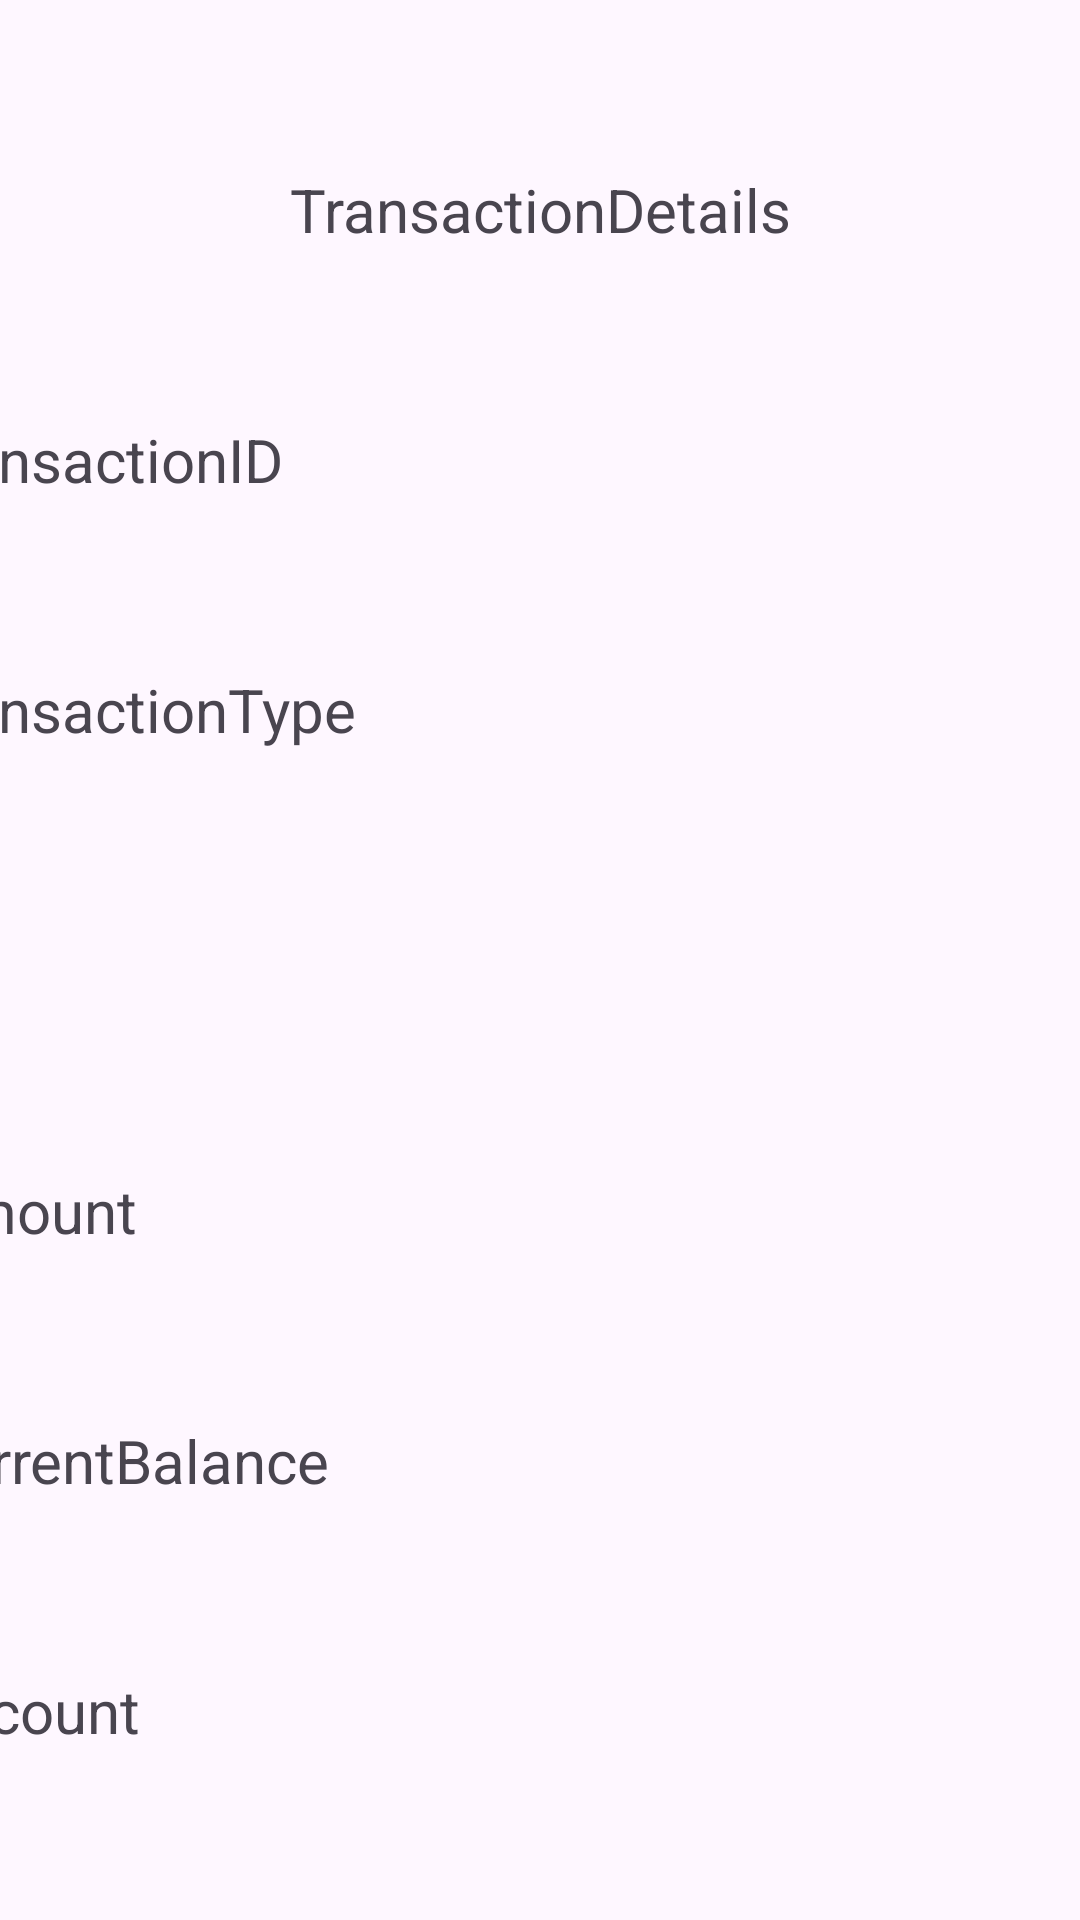

Reconstruct the res/layout file that produces this screen, plus the resources it refers to.
<!-- AndroidManifest.xml: application theme Theme.Mini_Project_Android_Views_And_Details -->
<!-- res/layout/transaction_details.xml -->
<?xml version="1.0" encoding="utf-8"?>
<androidx.constraintlayout.widget.ConstraintLayout xmlns:android="http://schemas.android.com/apk/res/android"
    xmlns:app="http://schemas.android.com/apk/res-auto"
    xmlns:tools="http://schemas.android.com/tools"
    android:layout_width="match_parent"
    android:layout_height="350dp">

    <TextView
        android:id="@+id/dateTextView"
        android:layout_width="wrap_content"
        android:layout_height="wrap_content"
        android:layout_marginEnd="369dp"
        android:text="Date"
        android:textSize="20sp"
        app:layout_constraintBottom_toTopOf="@+id/amountTextView"
        app:layout_constraintEnd_toEndOf="parent"
        app:layout_constraintStart_toStartOf="parent"
        app:layout_constraintTop_toBottomOf="@+id/transactionTypeTextView" />

    <TextView
        android:id="@+id/transactionIDTextView"
        android:layout_width="wrap_content"
        android:layout_height="wrap_content"
        android:layout_marginEnd="291dp"
        android:text="transactionID"
        android:textSize="20sp"
        app:layout_constraintBottom_toTopOf="@+id/transactionTypeTextView"
        app:layout_constraintEnd_toEndOf="parent"
        app:layout_constraintStart_toStartOf="parent"
        app:layout_constraintTop_toBottomOf="@+id/transactionDetails" />

    <TextView
        android:id="@+id/amountTextView"
        android:layout_width="wrap_content"
        android:layout_height="wrap_content"
        android:layout_marginEnd="340dp"
        android:text="Amount"
        android:textSize="20sp"
        app:layout_constraintBottom_toTopOf="@+id/currentBalanceTextView"
        app:layout_constraintEnd_toEndOf="parent"
        app:layout_constraintStart_toStartOf="parent"
        app:layout_constraintTop_toBottomOf="@+id/dateTextView" />

    <TextView
        android:id="@+id/transactionTypeTextView"
        android:layout_width="wrap_content"
        android:layout_height="wrap_content"
        android:layout_marginEnd="267dp"
        android:text="transactionType"
        android:textSize="20sp"
        app:layout_constraintBottom_toTopOf="@+id/dateTextView"
        app:layout_constraintEnd_toEndOf="parent"
        app:layout_constraintStart_toStartOf="parent"
        app:layout_constraintTop_toBottomOf="@+id/transactionIDTextView" />

    <TextView
        android:id="@+id/currentBalanceTextView"
        android:layout_width="wrap_content"
        android:layout_height="wrap_content"
        android:layout_marginEnd="275dp"
        android:text="currentBalance"
        android:textSize="20sp"
        app:layout_constraintBottom_toTopOf="@+id/accountTextView"
        app:layout_constraintEnd_toEndOf="parent"
        app:layout_constraintStart_toStartOf="parent"
        app:layout_constraintTop_toBottomOf="@+id/amountTextView" />

    <TextView
        android:id="@+id/accountTextView"
        android:layout_width="wrap_content"
        android:layout_height="wrap_content"
        android:layout_marginEnd="339dp"
        android:text="account"
        android:textSize="20sp"
        app:layout_constraintBottom_toBottomOf="parent"
        app:layout_constraintEnd_toEndOf="parent"
        app:layout_constraintStart_toStartOf="parent"
        app:layout_constraintTop_toBottomOf="@+id/currentBalanceTextView" />

    <TextView
        android:id="@+id/transactionDetails"
        android:layout_width="wrap_content"
        android:layout_height="wrap_content"
        android:text="TransactionDetails"
        android:textSize="20sp"
        app:layout_constraintBottom_toTopOf="@+id/transactionIDTextView"
        app:layout_constraintEnd_toEndOf="parent"
        app:layout_constraintStart_toStartOf="parent"
        app:layout_constraintTop_toTopOf="parent" />

</androidx.constraintlayout.widget.ConstraintLayout>
<!-- resources referenced by this layout -->
<resources>
  <style name="Theme.Mini_Project_Android_Views_And_Details" parent="Base.Theme.Mini_Project_Android_Views_And_Details" />
  <style name="Base.Theme.Mini_Project_Android_Views_And_Details" parent="Theme.Material3.DayNight.NoActionBar">
          
          
      </style>
</resources>
